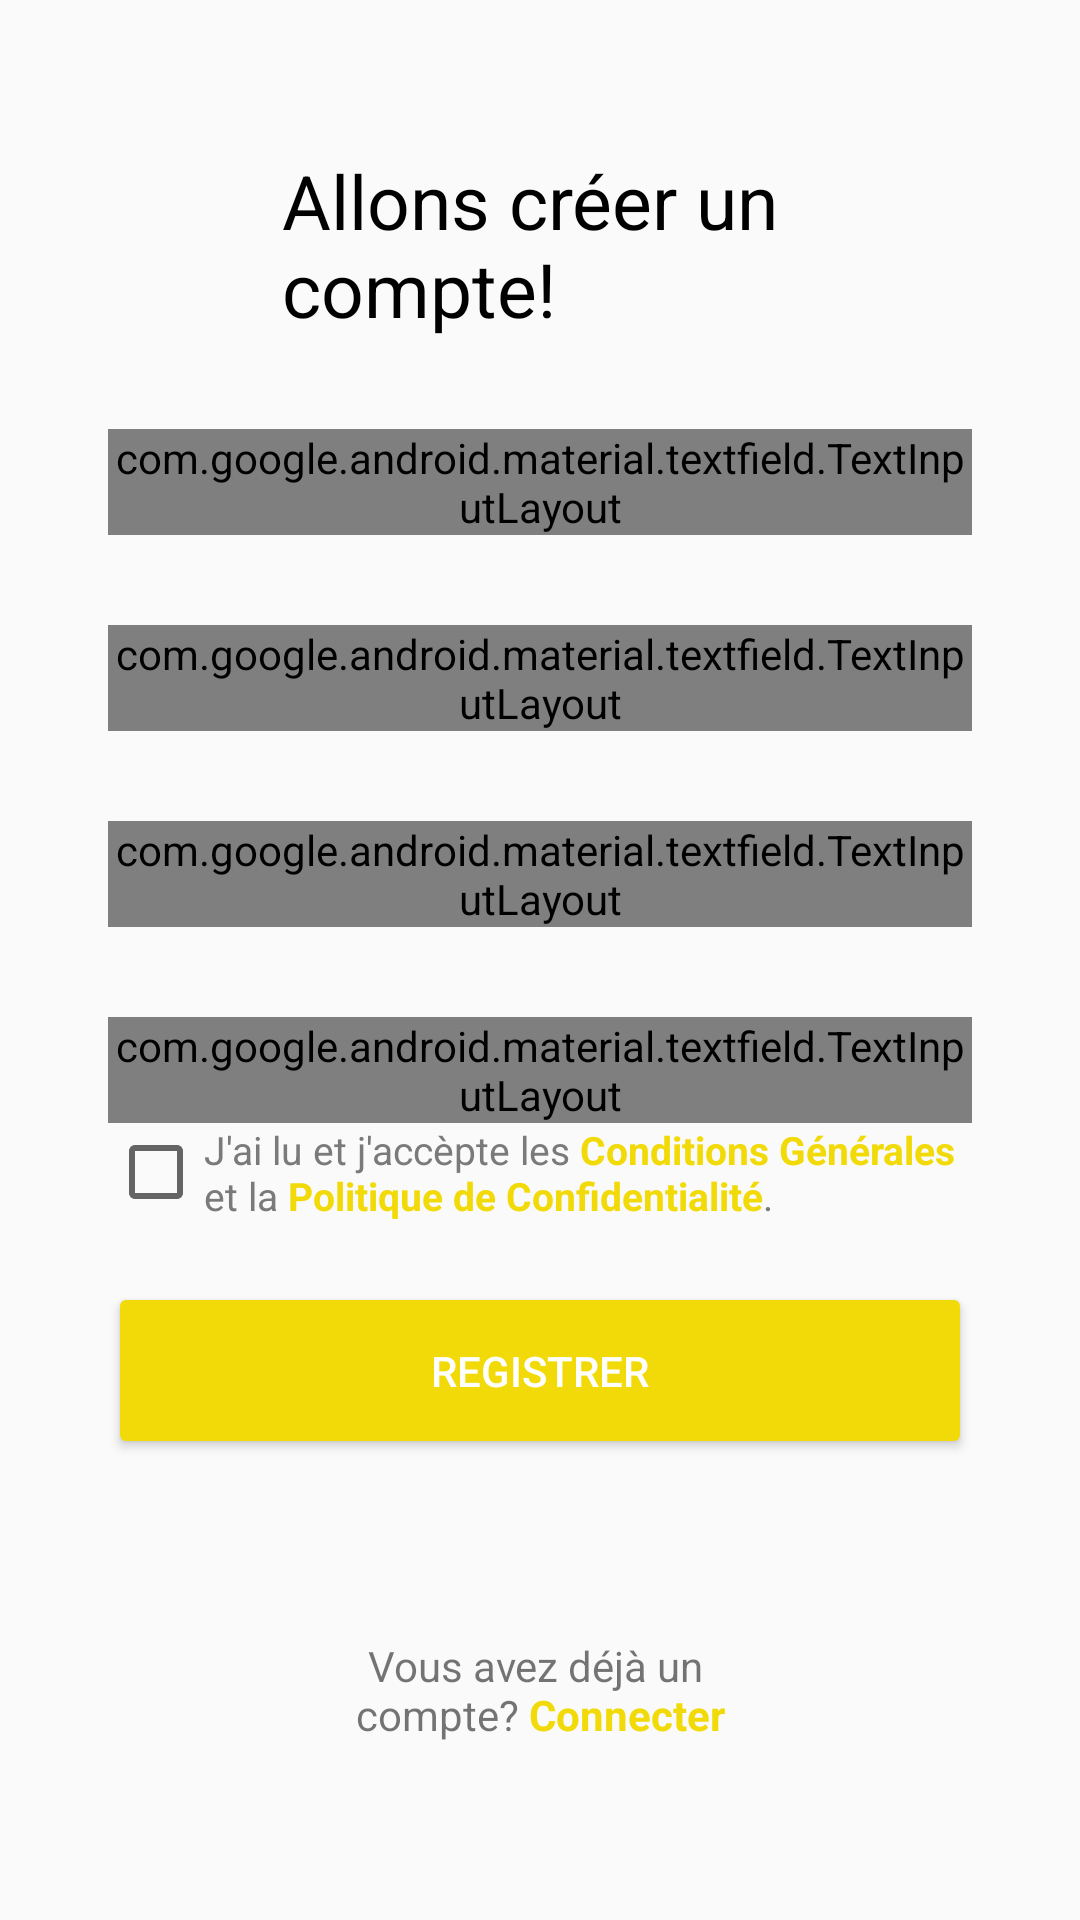

Here is an Android app screen rendered from its layout file. Give the layout XML and the strings, colors and styles it references.
<!-- AndroidManifest.xml: application theme Theme.Athenas -->
<!-- res/layout/activity_register.xml -->
<?xml version="1.0" encoding="utf-8"?>
<androidx.constraintlayout.widget.ConstraintLayout xmlns:android="http://schemas.android.com/apk/res/android"
    xmlns:app="http://schemas.android.com/apk/res-auto"
    xmlns:tools="http://schemas.android.com/tools"
    android:layout_width="match_parent"
    android:layout_height="match_parent"
    android:orientation="vertical"
    tools:context=".register.view.RegisterActivity">

    <TextView
        android:id="@+id/register_title"
        style="@style/TitleViewForm"
        android:text="@string/register_title"
        app:layout_constraintBottom_toTopOf="@id/register_edit_user"
        app:layout_constraintEnd_toEndOf="parent"
        app:layout_constraintStart_toStartOf="parent"
        app:layout_constraintTop_toTopOf="parent" />

    <com.google.android.material.textfield.TextInputLayout
        android:id="@+id/register_edit_user"
        style="@style/Theme.Athenas.FormEditTextInput"
        app:layout_constraintBottom_toTopOf="@id/register_edit_mail"
        app:layout_constraintEnd_toEndOf="parent"
        app:layout_constraintStart_toStartOf="parent"
        app:layout_constraintTop_toBottomOf="@id/register_title">

        <com.google.android.material.textfield.TextInputEditText
            android:id="@+id/register_edit_user_input"
            style="@style/Theme.Athenas.FormEditText"
            android:autofillHints="@null"
            android:hint="@string/input_name"
            android:inputType="text" />
    </com.google.android.material.textfield.TextInputLayout>

    <com.google.android.material.textfield.TextInputLayout
        android:id="@+id/register_edit_mail"
        style="@style/Theme.Athenas.FormEditTextInput"
        app:layout_constraintBottom_toTopOf="@id/register_edit_password"
        app:layout_constraintEnd_toEndOf="parent"
        app:layout_constraintStart_toStartOf="parent"
        app:layout_constraintTop_toBottomOf="@id/register_edit_user">

        <com.google.android.material.textfield.TextInputEditText
            android:id="@+id/register_edit_email_input"
            style="@style/Theme.Athenas.FormEditText"
            android:autofillHints="@null"
            android:hint="@string/input_email"
            android:inputType="textEmailAddress" />
    </com.google.android.material.textfield.TextInputLayout>


    <com.google.android.material.textfield.TextInputLayout
        android:id="@+id/register_edit_password"
        style="@style/Theme.Athenas.FormEditTextInput"
        app:layout_constraintBottom_toTopOf="@id/register_edit_confirm"
        app:layout_constraintEnd_toEndOf="parent"
        app:layout_constraintStart_toStartOf="parent"
        app:layout_constraintTop_toBottomOf="@id/register_edit_mail">

        <com.google.android.material.textfield.TextInputEditText
            android:id="@+id/register_edit_password_input"
            style="@style/Theme.Athenas.FormEditText"
            android:autofillHints="@null"
            android:hint="@string/input_password"
            android:inputType="textPassword" />
    </com.google.android.material.textfield.TextInputLayout>

    <com.google.android.material.textfield.TextInputLayout
        android:id="@+id/register_edit_confirm"
        style="@style/Theme.Athenas.FormEditTextInput"
        app:layout_constraintBottom_toTopOf="@id/register_check_input"
        app:layout_constraintEnd_toEndOf="parent"
        app:layout_constraintStart_toStartOf="parent"
        app:layout_constraintTop_toBottomOf="@id/register_edit_password">

        <com.google.android.material.textfield.TextInputEditText
            android:id="@+id/register_edit_confirm_input"
            style="@style/Theme.Athenas.FormEditText"
            android:autofillHints="@null"
            android:hint="@string/input_confirm"
            android:inputType="textPassword" />
    </com.google.android.material.textfield.TextInputLayout>

    <LinearLayout
        style="@style/ViewForm"
        android:id="@+id/register_check_input"
        android:orientation="horizontal"
        android:gravity="center"
        app:layout_constraintEnd_toEndOf="parent"
        app:layout_constraintStart_toStartOf="parent"
        app:layout_constraintTop_toBottomOf="@id/register_edit_confirm">

        <CheckBox
            android:backgroundTint="@color/gray_200"
            android:id="@+id/register_check_button"
            android:layout_width="wrap_content"
            android:layout_height="wrap_content" />

        <TextView
            android:id="@+id/register_check_text"
            android:textSize="13sp"
            android:layout_width="match_parent"
            android:layout_height="wrap_content"
            android:textColor="@color/gray_600"
            android:text="@string/app_terms" />

    </LinearLayout>



    <Button
        android:id="@+id/register_button_register"
        style="@style/Theme.Athenas.Button"
        android:text="@string/button_register"
        android:layout_marginTop="20dp"
        app:layout_constraintEnd_toEndOf="parent"
        app:layout_constraintStart_toStartOf="parent"
        app:layout_constraintTop_toBottomOf="@id/register_check_input" />

    <TextView
        android:id="@+id/register_txt_not_registered"
        style="@style/TextViewForm"
        android:text="@string/have_already_account"
        android:gravity="center"
        app:layout_constraintBottom_toBottomOf="parent"
        app:layout_constraintEnd_toEndOf="parent"
        app:layout_constraintStart_toStartOf="parent"
        app:layout_constraintTop_toBottomOf="@id/register_button_register" />


</androidx.constraintlayout.widget.ConstraintLayout>
<!-- resources referenced by this layout -->
<resources>
  <color name="gray_200">#F6F6F6</color>
  <color name="gray_600">#7A7A7A</color>
  <string name="app_terms">J\'ai lu et j\'accèpte les <font color="#F1DA08"><b>Conditions Générales</b></font> et la <font color="#F1DA08"><b>Politique de Confidentialité</b></font>.</string>
  <string name="button_register">REGISTRER</string>
  <string name="have_already_account">Vous avez déjà un \ncompte? <font color="#F1DA08"><b>Connecter</b></font></string>
  <string name="input_confirm">MOT DE PASSE (CONFIRMER)</string>
  <string name="input_email">EMAIL</string>
  <string name="input_name">NOM D\'UTILISATEUR</string>
  <string name="input_password">MOT DE PASSE</string>
  <string name="register_title">Allons créer un \ncompte!</string>
  <style name="TextViewForm" parent="ViewForm">
  
          <item name="android:layout_width">wrap_content</item>
          <item name="android:layout_height">wrap_content</item>
      </style>
  <style name="Theme.Athenas.Button" parent="ViewForm">
          <item name="android:padding">20dp</item>
          <item name="android:textColor">@color/white</item>
          <item name="android:backgroundTint">@color/yellow_500</item>
      </style>
  <style name="Theme.Athenas.FormEditText">
          <item name="android:layout_width">match_parent</item>
          <item name="android:layout_height">wrap_content</item>
          <item name="android:padding">20dp</item>
          <item name="android:layout_marginBottom">4dp</item>
          <item name="android:background">@drawable/edit_text_background</item>
          <item name="android:textColorHint">@color/gray_500</item>
      </style>
  <style name="Theme.Athenas.FormEditTextInput" parent="Widget.MaterialComponents.TextInputLayout.OutlinedBox">
          <item name="android:layout_marginTop">10dp</item>
          <item name="hintEnabled">false</item>
          <item name="android:layout_width">match_parent</item>
          <item name="android:layout_height">wrap_content</item>
          <item name="android:layout_marginStart">36dp</item>
          <item name="android:layout_marginEnd">36dp</item>
          <item name="android:layout_marginBottom">20dp</item>
      </style>
  <style name="TitleViewForm" parent="TextViewForm">
          <item name="android:textSize">25sp</item>
          <item name="android:textColor">@color/black</item>
          <item name="android:layout_gravity">center</item>
          <item name="android:layout_marginTop">50dp</item>
          <item name="android:layout_marginBottom">20dp</item>
      </style>
  <style name="ViewForm">
          <item name="android:layout_marginStart">36dp</item>
          <item name="android:layout_marginEnd">36dp</item>
          <item name="android:layout_width">match_parent</item>
          <item name="android:layout_height">wrap_content</item>
      </style>
  <style name="Theme.Athenas" parent="Theme.AppCompat.Light.NoActionBar" />
  <color name="white">#FFFFFFFF</color>
  <color name="yellow_500">#F1DA08</color>
  <color name="gray_500">#B8B9BF</color>
  <color name="black">#000000</color>
</resources>
